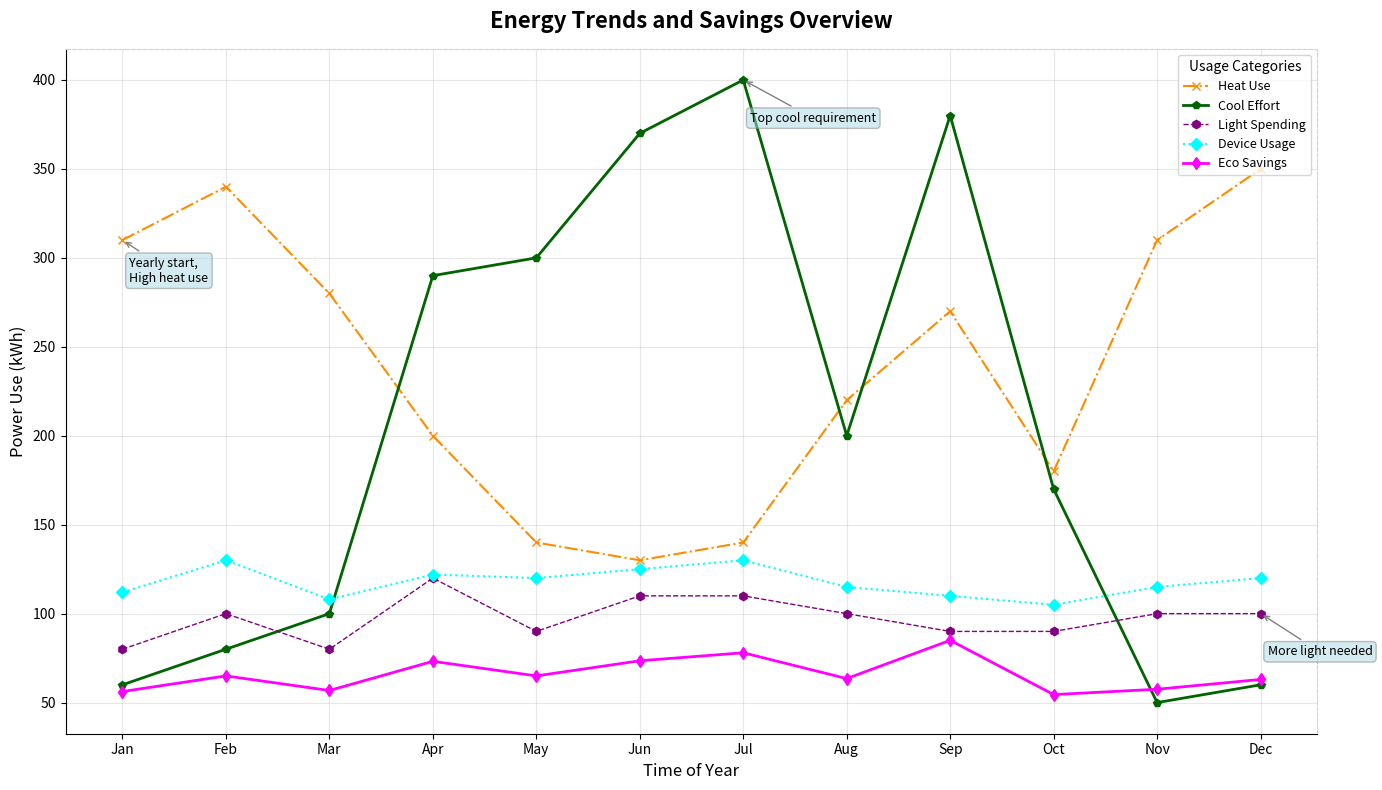

Write the Python code that produced this figure.
import matplotlib.pyplot as plt
import numpy as np

months = np.array(["Jan", "Feb", "Mar", "Apr", "May", "Jun", "Jul", "Aug", "Sep", "Oct", "Nov", "Dec"])

heating = np.array([310, 340, 280, 200, 140, 130, 140, 220, 270, 180, 310, 350])  # Altered values
cooling = np.array([60, 80, 100, 290, 300, 370, 400, 200, 380, 170, 50, 60])    # Altered values
lighting = np.array([80, 100, 80, 120, 90, 110, 110, 100, 90, 90, 100, 100])   # Altered values
appliances = np.array([112, 130, 108, 122, 120, 125, 130, 115, 110, 105, 115, 120])  # Altered values

# Calculate based on the new altered values
overall_consumption = heating + cooling + lighting + appliances
monthly_savings = 0.1 * overall_consumption

fig, ax = plt.subplots(figsize=(14, 8))

ax.plot(months, heating, marker='x', linestyle='-.', color='darkorange', linewidth=1.5, label='Heat Use')
ax.plot(months, cooling, marker='p', linestyle='-', color='darkgreen', linewidth=2, label='Cool Effort')
ax.plot(months, lighting, marker='h', linestyle='--', color='purple', linewidth=1, label='Light Spending')
ax.plot(months, appliances, marker='D', linestyle=':', color='cyan', linewidth=1.5, label='Device Usage')
ax.plot(months, monthly_savings, marker='d', linestyle='-', color='magenta', linewidth=2, label='Eco Savings')

annotations = [
    ('Jan', heating[0], 'Yearly start,\nHigh heat use'),
    ('Jul', cooling[6], 'Top cool requirement'),
    ('Dec', lighting[11], 'More light needed')
]

for (month, value, text) in annotations:
    ax.annotate(text, xy=(month, value), xytext=(5, -30), textcoords='offset points',
                arrowprops=dict(arrowstyle='->', color='gray'), fontsize=9,
                bbox=dict(boxstyle="round,pad=0.3", edgecolor='gray', facecolor='lightblue', alpha=0.5))

ax.set_title('Energy Trends and Savings Overview', fontsize=16, fontweight='bold', pad=15)
ax.set_xlabel('Time of Year', fontsize=12)
ax.set_ylabel('Power Use (kWh)', fontsize=12)

ax.legend(title='Usage Categories', loc='upper right', fontsize=9)

ax.grid(True, linestyle='-', alpha=0.3)
ax.spines['top'].set_linestyle('--')
ax.spines['right'].set_linestyle('--')
ax.spines['top'].set_color('lightgray')
ax.spines['right'].set_color('lightgray')

plt.tight_layout()
plt.show()
